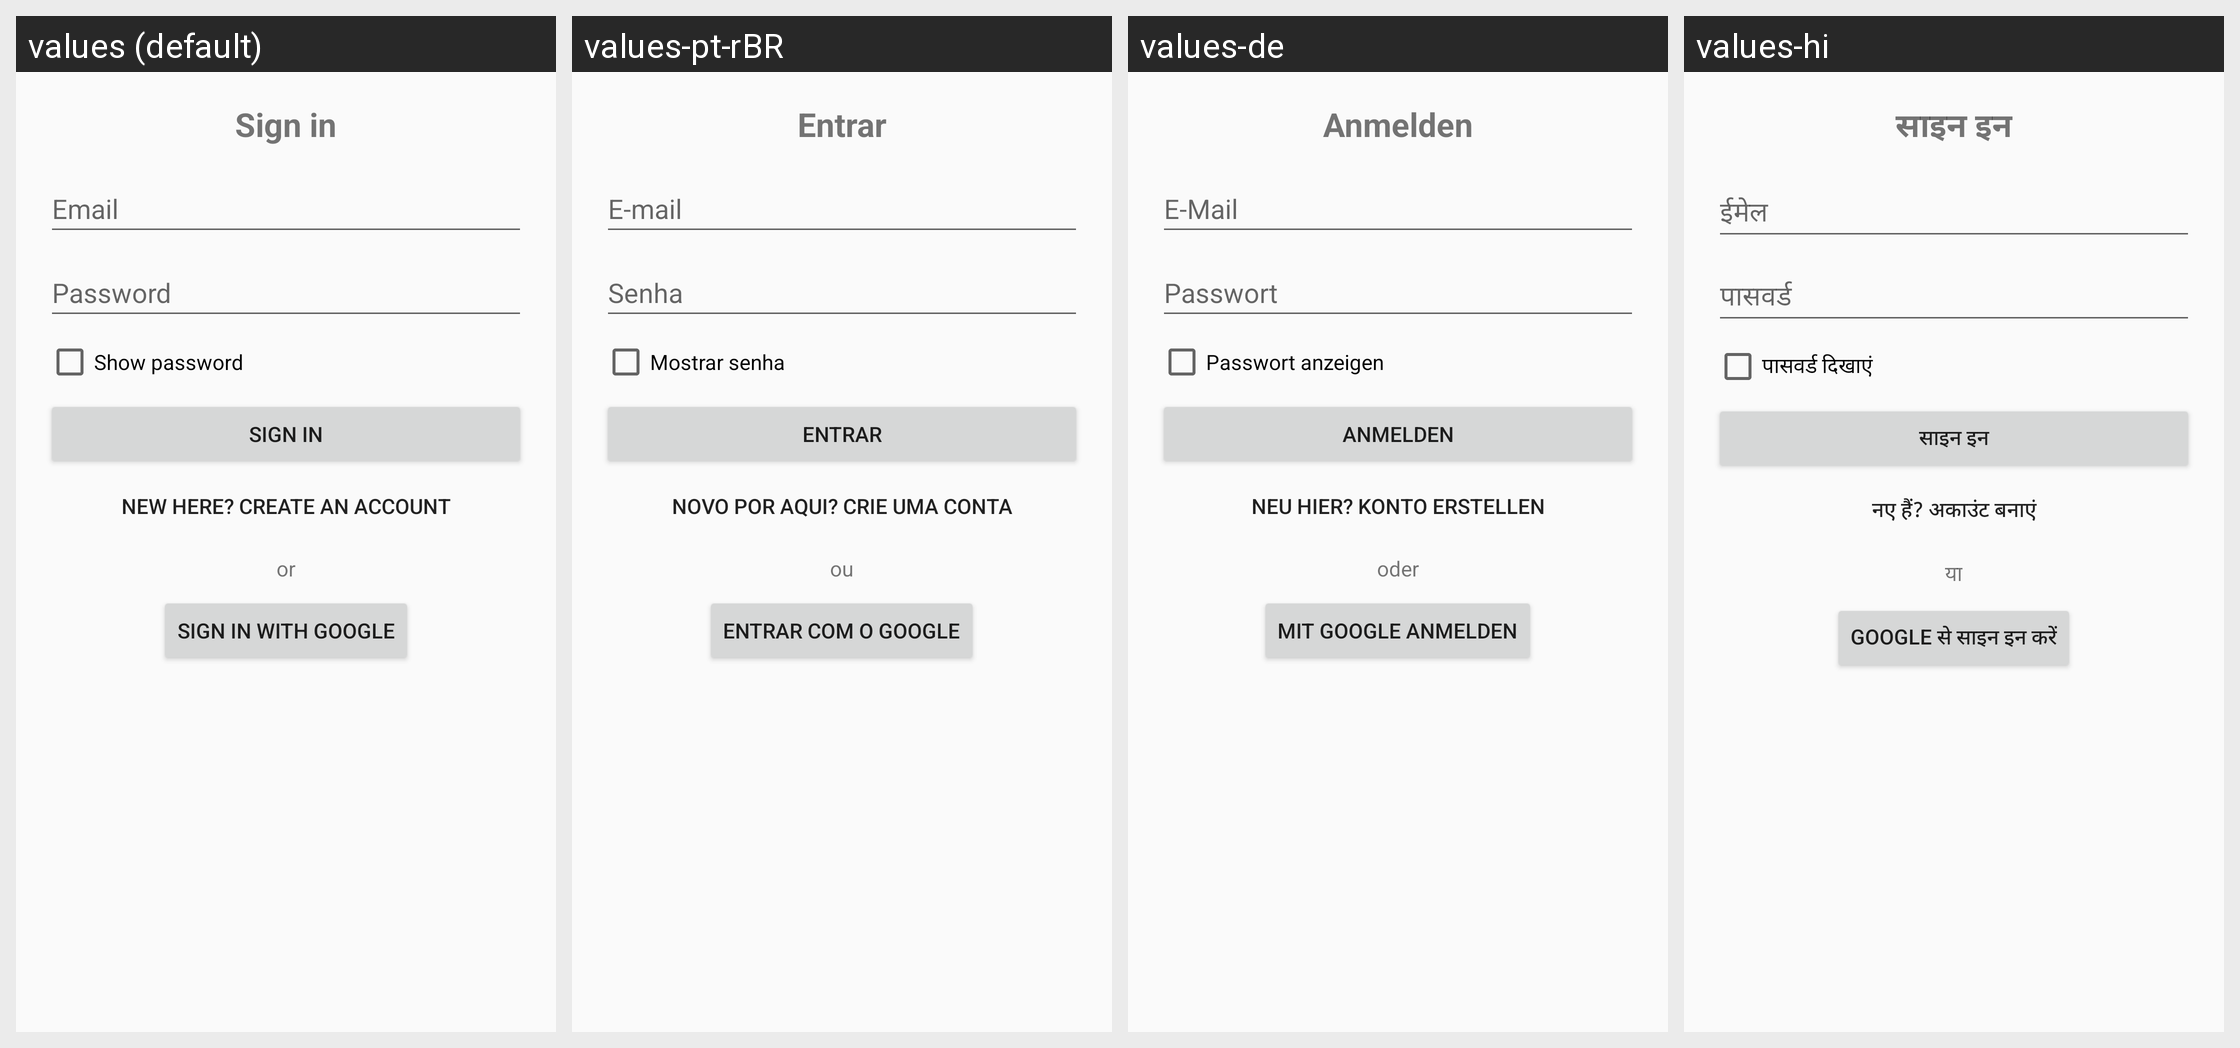

This grid shows one Android layout under several languages. Give, for every string resource on the screen, its name, the default text and each shown locale's text.
Android screen res/layout/activity_auth.xml rendered under 4 locales, left to right: values (default), values-pt-rBR, values-de, values-hi. Device: Nexus 5 (rendered at 1080×1920; each locale shown at half size, 540×960, under a caption strip naming it); theme Theme.AppCompat.Light.NoActionBar.
Other locales in the repository, not shown: values-ar, values-bn, values-cs, values-el, values-es, values-fa, values-fi, values-fr, values-hu, values-in, values-it, values-ja, values-ko, values-ms, values-nl, values-pl, values-ro, values-ru, values-sv, values-th, values-tl, values-tr, values-uk, values-ur, values-vi, values-zh-rCN, values-zh-rHK, values-zh-rTW.
Strings drawn on this screen, with the default value and each locale's value (text and hints the layout hard-codes, and strings that could not be matched under every locale, appear in the picture but are not listed):

auth_title_sign_in
  values: Sign in
  values-pt-rBR: Entrar
  values-de: Anmelden
  values-hi: साइन इन

auth_email_hint
  values: Email
  values-pt-rBR: E-mail
  values-de: E-Mail
  values-hi: ईमेल

auth_password_hint
  values: Password
  values-pt-rBR: Senha
  values-de: Passwort
  values-hi: पासवर्ड

auth_show_password
  values: Show password
  values-pt-rBR: Mostrar senha
  values-de: Passwort anzeigen
  values-hi: पासवर्ड दिखाएं

auth_sign_in
  values: Sign in
  values-pt-rBR: Entrar
  values-de: Anmelden
  values-hi: साइन इन

auth_toggle_to_create
  values: New here? Create an account
  values-pt-rBR: Novo por aqui? Crie uma conta
  values-de: Neu hier? Konto erstellen
  values-hi: नए हैं? अकाउंट बनाएं

auth_or
  values: or
  values-pt-rBR: ou
  values-de: oder
  values-hi: या

layout_auth_sign_in_google
  values: Sign in with Google
  values-pt-rBR: Entrar com o Google
  values-de: Mit Google anmelden
  values-hi: Google से साइन इन करें
